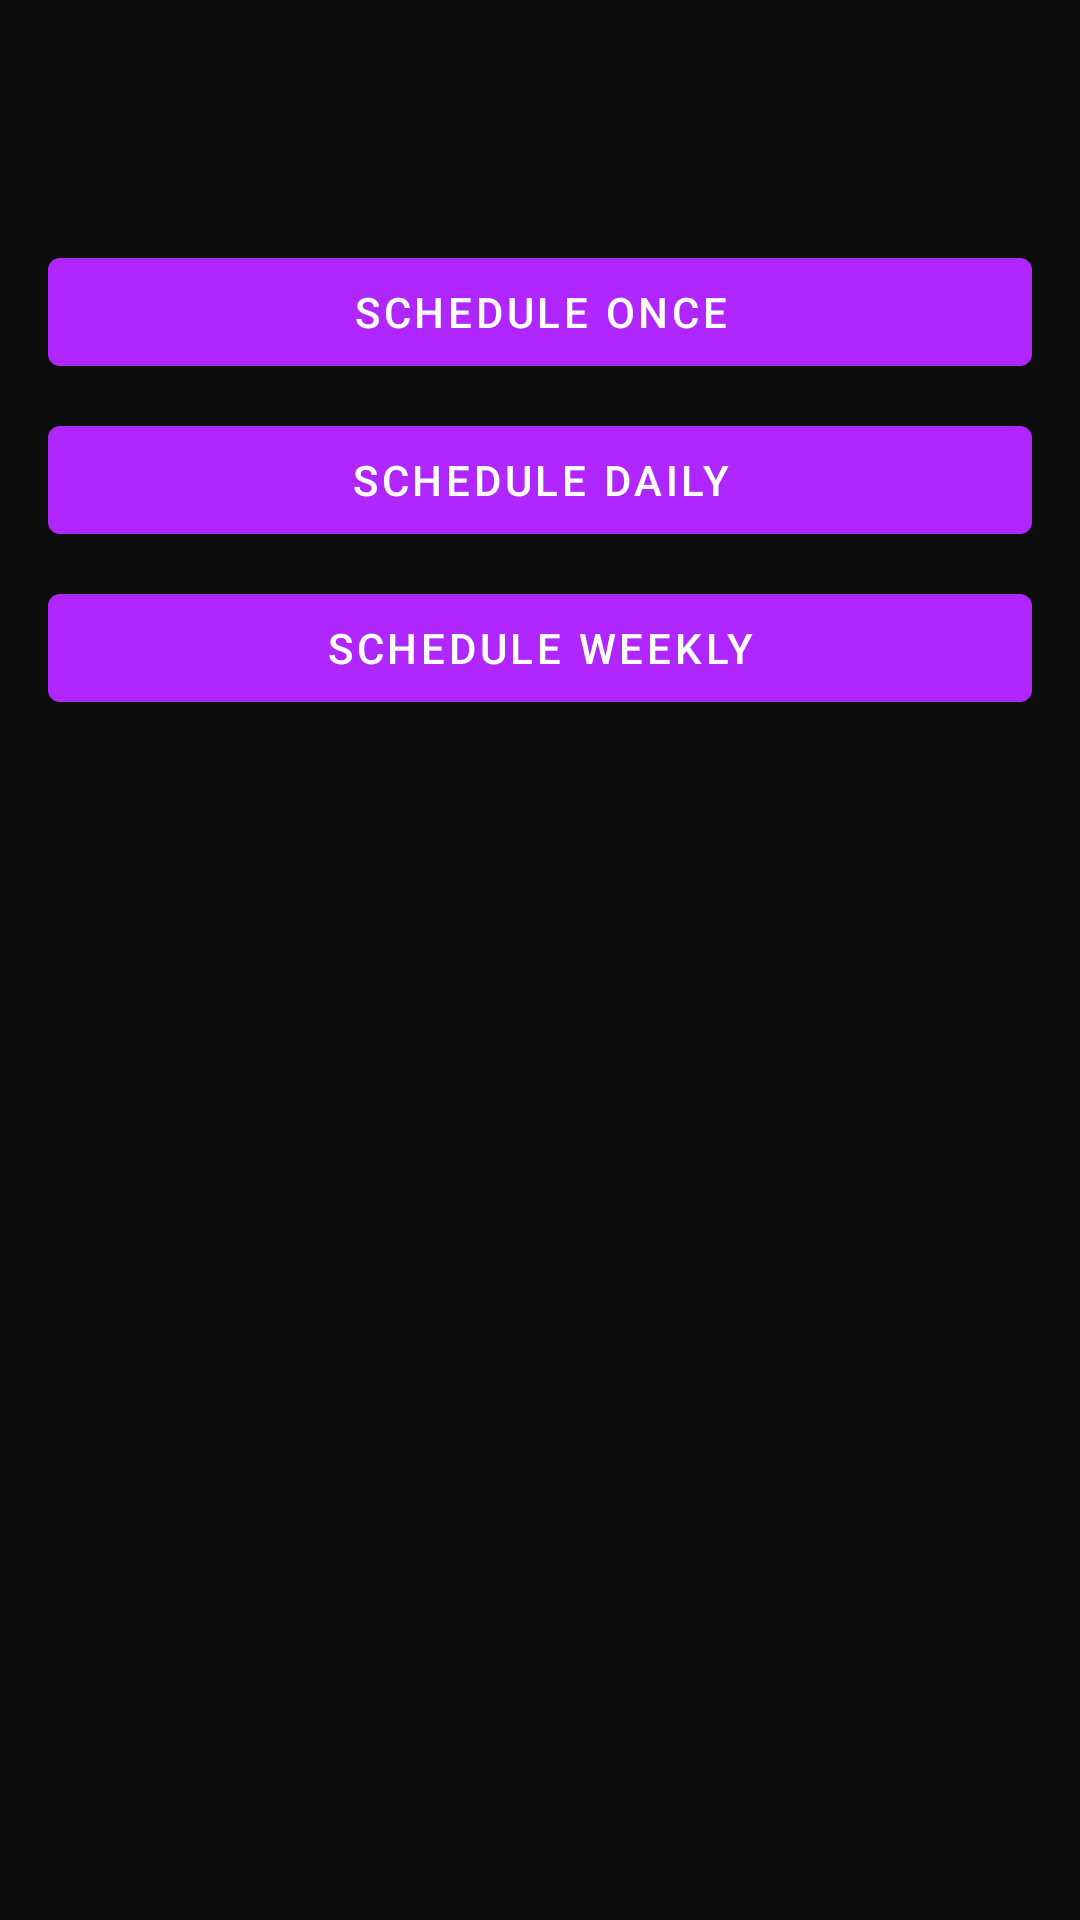

The Android layout XML behind this screen, and the referenced resources:
<!-- AndroidManifest.xml: application theme Theme.AllStatusStudio -->
<!-- res/layout/activity_scheduler.xml -->
<?xml version="1.0" encoding="utf-8"?>
<androidx.constraintlayout.widget.ConstraintLayout xmlns:android="http://schemas.android.com/apk/res/android"
    xmlns:app="http://schemas.android.com/apk/res-auto"
    android:layout_width="match_parent"
    android:layout_height="match_parent"
    android:background="@color/background">

    <com.google.android.material.appbar.MaterialToolbar
        android:id="@+id/toolbar"
        android:layout_width="match_parent"
        android:layout_height="?attr/actionBarSize"
        android:background="@color/background"
        app:titleTextColor="@color/white"
        app:layout_constraintTop_toTopOf="parent"/>

    <LinearLayout
        android:id="@+id/buttonLayout"
        android:layout_width="match_parent"
        android:layout_height="wrap_content"
        android:orientation="vertical"
        android:padding="16dp"
        app:layout_constraintTop_toBottomOf="@id/toolbar"
        app:layout_constraintStart_toStartOf="parent"
        app:layout_constraintEnd_toEndOf="parent">

        <com.google.android.material.button.MaterialButton
            android:id="@+id/btnScheduleOnce"
            android:layout_width="match_parent"
            android:layout_height="wrap_content"
            android:text="Schedule Once"
            android:layout_marginBottom="8dp"
            style="@style/Widget.MaterialComponents.Button"/>

        <com.google.android.material.button.MaterialButton
            android:id="@+id/btnScheduleDaily"
            android:layout_width="match_parent"
            android:layout_height="wrap_content"
            android:text="Schedule Daily"
            android:layout_marginBottom="8dp"
            style="@style/Widget.MaterialComponents.Button"/>

        <com.google.android.material.button.MaterialButton
            android:id="@+id/btnScheduleWeekly"
            android:layout_width="match_parent"
            android:layout_height="wrap_content"
            android:text="Schedule Weekly"
            style="@style/Widget.MaterialComponents.Button"/>

    </LinearLayout>

    <androidx.recyclerview.widget.RecyclerView
        android:id="@+id/recyclerView"
        android:layout_width="match_parent"
        android:layout_height="0dp"
        app:layout_constraintTop_toBottomOf="@id/buttonLayout"
        app:layout_constraintBottom_toBottomOf="parent"/>

    <TextView
        android:id="@+id/emptyView"
        android:layout_width="wrap_content"
        android:layout_height="wrap_content"
        android:text="No items found"
        android:textColor="@color/white"
        android:visibility="gone"
        app:layout_constraintTop_toTopOf="parent"
        app:layout_constraintBottom_toBottomOf="parent"
        app:layout_constraintStart_toStartOf="parent"
        app:layout_constraintEnd_toEndOf="parent"/>

    <ProgressBar
        android:id="@+id/progressBar"
        android:layout_width="wrap_content"
        android:layout_height="wrap_content"
        android:visibility="gone"
        app:layout_constraintTop_toTopOf="parent"
        app:layout_constraintBottom_toBottomOf="parent"
        app:layout_constraintStart_toStartOf="parent"
        app:layout_constraintEnd_toEndOf="parent"/>

</androidx.constraintlayout.widget.ConstraintLayout>
<!-- resources referenced by this layout -->
<resources>
  <color name="background">#0D0D0D</color>
  <color name="white">#FFFFFF</color>
  <style name="Theme.AllStatusStudio" parent="Base.Theme.AllStatusStudio" />
  <style name="Base.Theme.AllStatusStudio" parent="Theme.Material3.Dark.NoActionBar">
          <item name="colorPrimary">@color/neon_purple</item>
          <item name="colorPrimaryVariant">@color/purple_700</item>
          <item name="colorOnPrimary">@color/white</item>
  
          <item name="colorSecondary">@color/neon_cyan</item>
          <item name="colorSecondaryVariant">@color/teal_700</item>
          <item name="colorOnSecondary">@color/black</item>
  
          <item name="android:statusBarColor">@color/background</item>
          <item name="android:navigationBarColor">@color/background</item>
          <item name="android:windowBackground">@color/background</item>
  
          <item name="cardViewStyle">@style/Widget.Material3.CardView.Filled</item>
      </style>
  <color name="neon_purple">#B026FF</color>
  <color name="purple_700">#FF3700B3</color>
  <color name="neon_cyan">#00F5FF</color>
  <color name="teal_700">#FF018786</color>
  <color name="black">#000000</color>
</resources>
